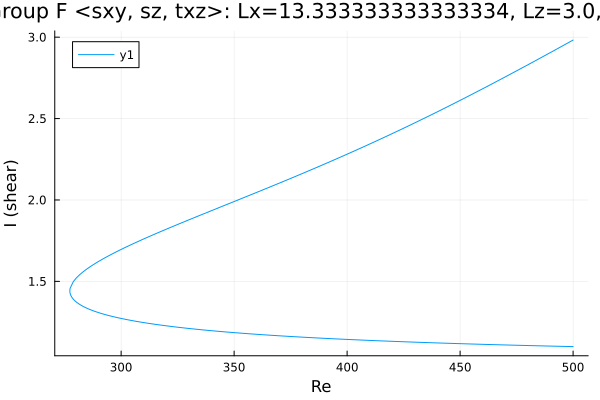

Data behind this chart, as committed beside it:
Re, shear
500.0, 1.099
499.5, 1.1
498, 1.1
496.6, 1.1
495.2, 1.101
493.8, 1.101
492.4, 1.102
491, 1.102
489.6, 1.103
488.1, 1.103
486.7, 1.104
485.3, 1.104
483.9, 1.105
482.5, 1.105
481.1, 1.106
479.7, 1.106
478.2, 1.107
476.8, 1.107
475.4, 1.108
474, 1.108
472.6, 1.109
471.2, 1.109
469.8, 1.11
468.3, 1.11
466.9, 1.111
465.5, 1.111
464.1, 1.112
462.7, 1.112
461.3, 1.113
459.9, 1.113
458.4, 1.114
457, 1.115
455.6, 1.115
454.2, 1.116
452.8, 1.116
451.4, 1.117
450, 1.117
448.5, 1.118
447.1, 1.119
445.7, 1.119
444.3, 1.12
442.9, 1.121
441.5, 1.121
440.1, 1.122
438.6, 1.123
437.2, 1.123
435.8, 1.124
434.4, 1.125
433, 1.125
431.6, 1.126
430.2, 1.127
428.7, 1.127
427.3, 1.128
425.9, 1.129
424.5, 1.129
423.1, 1.13
421.7, 1.131
420.3, 1.132
418.8, 1.132
417.4, 1.133
... 323 more rows
